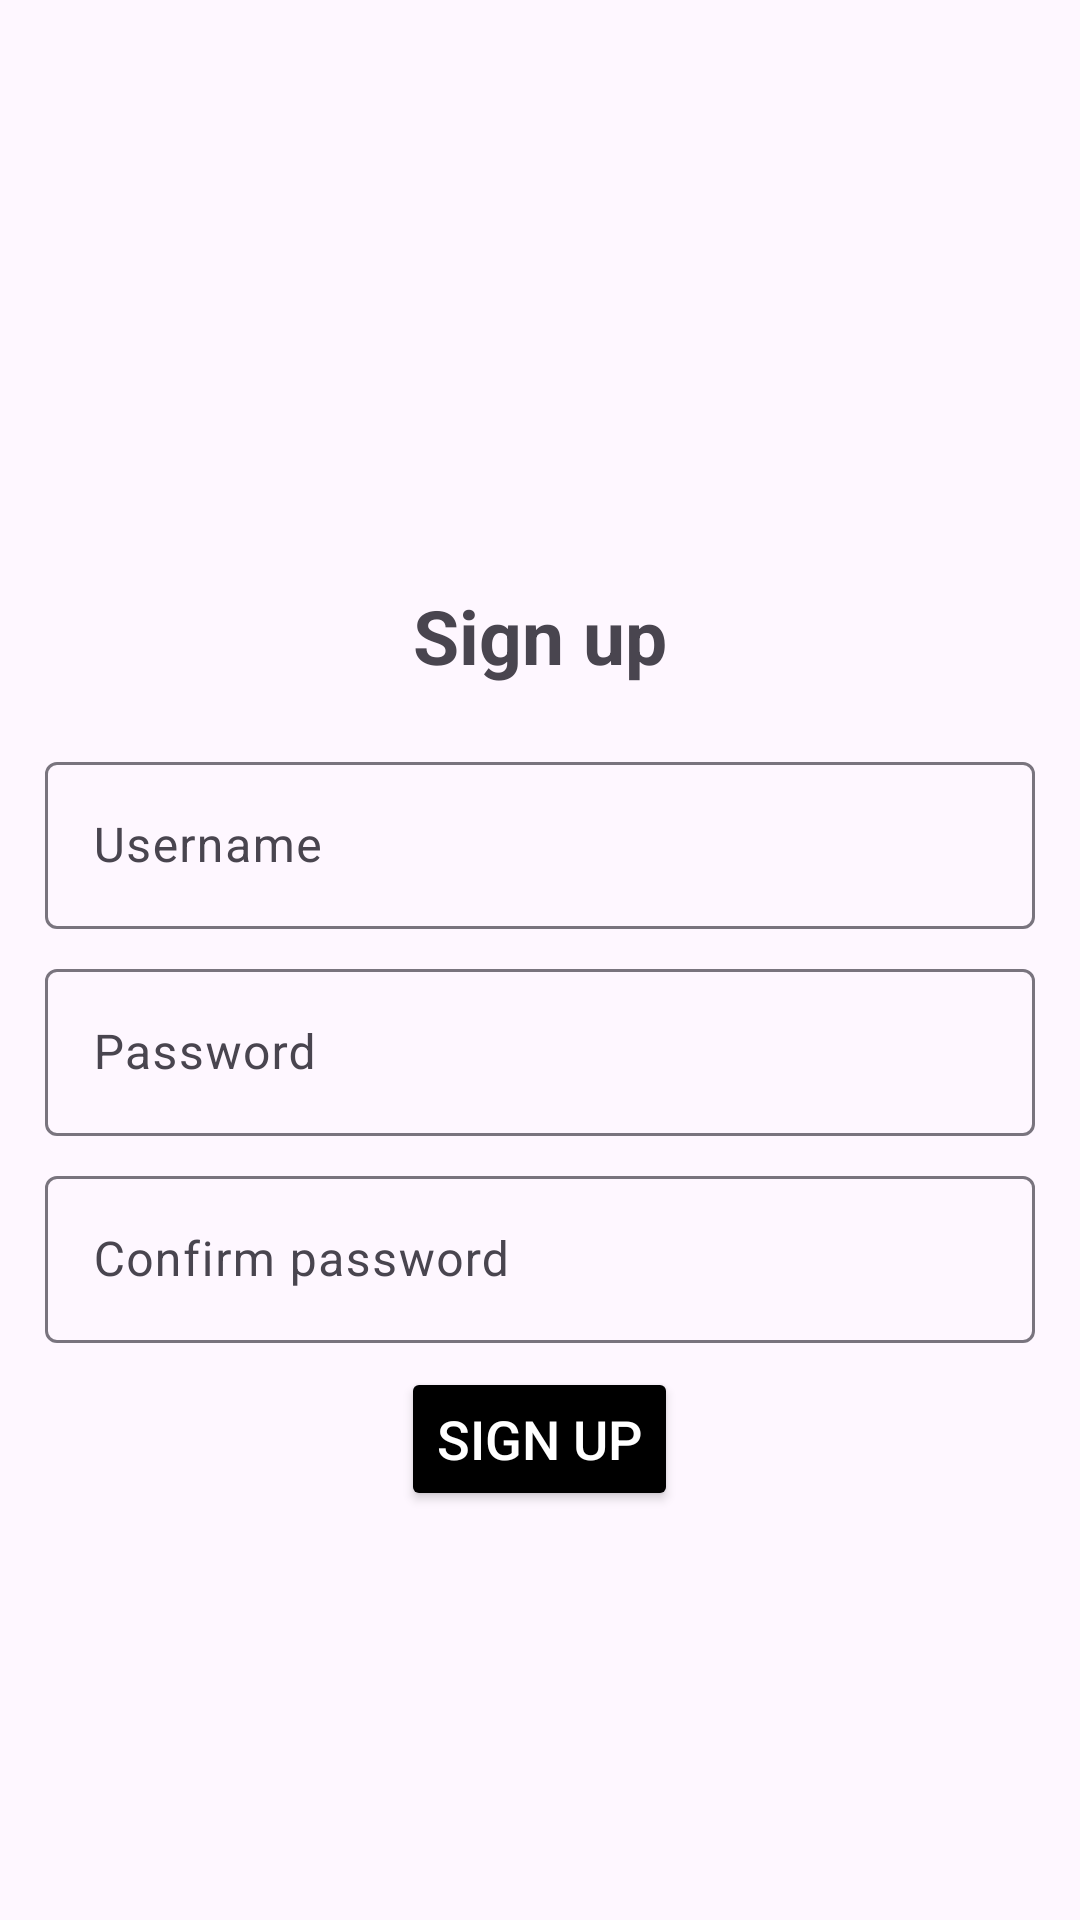

Reconstruct the res/layout file that produces this screen, plus the resources it refers to.
<!-- AndroidManifest.xml: application theme Theme.Final_NextStop -->
<!-- res/layout/signup_layout.xml -->
<?xml version="1.0" encoding="utf-8"?>
<LinearLayout xmlns:android="http://schemas.android.com/apk/res/android"
    android:layout_width="match_parent"
    android:layout_height="match_parent"
    android:orientation="vertical"
    android:padding="15dp">

    <ImageButton
        android:layout_width="20dp"
        android:layout_height="20dp"
        android:layout_gravity="end"
        android:src="@drawable/baseline_close_24"
        android:background="@android:color/transparent"
        android:id="@+id/btn_close"/>

    <ImageView
        android:layout_width="wrap_content"
        android:layout_height="100dp"
        android:src="@drawable/profile"
        android:layout_gravity="center"
        android:layout_margin="30dp"
        />

    <TextView
        android:layout_width="match_parent"
        android:layout_height="wrap_content"
        android:text="Sign up"
        android:textSize="25dp"
        android:textStyle="bold"
        android:gravity="center"
        android:layout_marginBottom="20dp"/>

    <com.google.android.material.textfield.TextInputLayout
        android:layout_width="match_parent"
        android:layout_height="wrap_content"
        android:layout_marginBottom="8dp">

        <com.google.android.material.textfield.TextInputEditText
            android:layout_width="match_parent"
            android:layout_height="wrap_content"
            android:id="@+id/text_input_user_name"
            android:hint="Username"
            android:inputType="text">
        </com.google.android.material.textfield.TextInputEditText>

    </com.google.android.material.textfield.TextInputLayout>

    <com.google.android.material.textfield.TextInputLayout
        android:layout_width="match_parent"
        android:layout_height="wrap_content">

        <com.google.android.material.textfield.TextInputEditText
            android:layout_width="match_parent"
            android:layout_height="wrap_content"
            android:id="@+id/text_input_password"
            android:hint="Password"
            android:inputType="text"
            android:layout_marginBottom="8dp">
        </com.google.android.material.textfield.TextInputEditText>
    </com.google.android.material.textfield.TextInputLayout>

    <com.google.android.material.textfield.TextInputLayout
        android:layout_width="match_parent"
        android:layout_height="wrap_content">

        <com.google.android.material.textfield.TextInputEditText
            android:layout_width="match_parent"
            android:layout_height="wrap_content"
            android:id="@+id/text_input_confirm_password"
            android:hint="Confirm password"
            android:inputType="text">
        </com.google.android.material.textfield.TextInputEditText>
    </com.google.android.material.textfield.TextInputLayout>

    <Button
        android:layout_width="wrap_content"
        android:layout_height="wrap_content"
        android:text="Sign up"
        android:textColor="@color/white"
        android:backgroundTint="@color/black"
        android:layout_gravity="center"
        android:layout_marginTop="8dp"
        android:textSize="18sp"
        android:id="@+id/btn_signup">

    </Button>


</LinearLayout>
<!-- resources referenced by this layout -->
<resources>
  <color name="black">#FF000000</color>
  <color name="white">#FFFFFFFF</color>
  <style name="Theme.Final_NextStop" parent="Base.Theme.Final_NextStop" />
  <style name="Base.Theme.Final_NextStop" parent="Theme.Material3.DayNight.NoActionBar">
          
          
      </style>
</resources>
